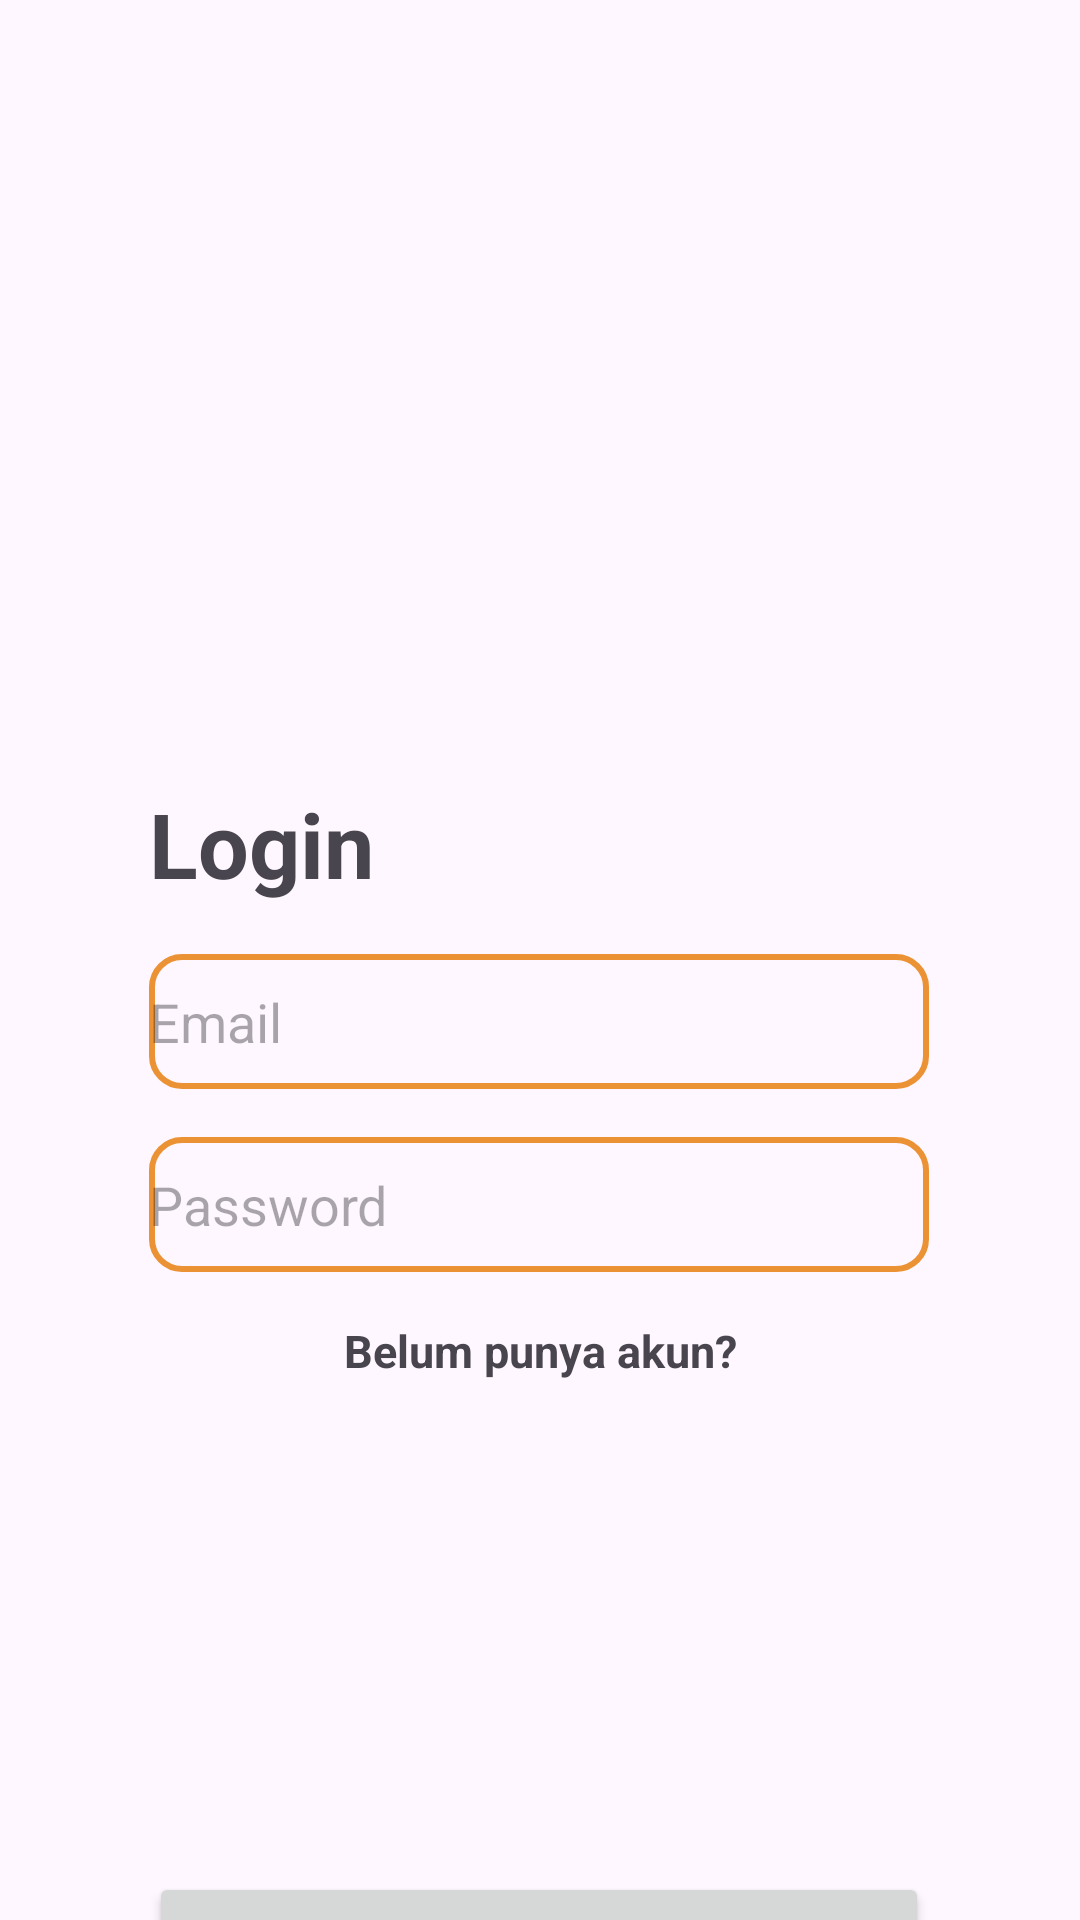

This screen was rendered from an Android layout file. Write that file and the resources it references.
<!-- AndroidManifest.xml: application theme Theme.Quizcuy -->
<!-- res/layout/fragment_login.xml -->
<?xml version="1.0" encoding="utf-8"?>
<androidx.constraintlayout.widget.ConstraintLayout xmlns:android="http://schemas.android.com/apk/res/android"
    xmlns:app="http://schemas.android.com/apk/res-auto"
    xmlns:tools="http://schemas.android.com/tools"
    android:layout_width="match_parent"
    android:layout_height="match_parent"
    tools:context=".views.LoginFragment"
    tools:layout_editor_absoluteX="0dp"
    tools:layout_editor_absoluteY="-15dp">

    <TextView
        android:layout_width="wrap_content"
        android:layout_height="45dp"
        android:text="@string/login"
        android:textSize="30sp"
        android:textStyle="bold"
        app:layout_constraintBottom_toTopOf="@+id/email"
        app:layout_constraintEnd_toEndOf="parent"
        app:layout_constraintHorizontal_bias="0.0"
        app:layout_constraintStart_toStartOf="@+id/email"
        app:layout_constraintTop_toBottomOf="@+id/imageView2"
        app:layout_constraintVertical_bias="0.653" />

    <EditText
        android:id="@+id/email"
        android:layout_width="260dp"
        android:layout_height="45dp"
        android:layout_marginBottom="16dp"
        android:autofillHints=""
        android:background="@drawable/edit_text_corner"
        android:ems="10"
        android:hint="@string/email"
        android:inputType="textEmailAddress"
        app:layout_constraintBottom_toTopOf="@+id/password"
        app:layout_constraintEnd_toEndOf="parent"
        app:layout_constraintHorizontal_bias="0.496"
        app:layout_constraintStart_toStartOf="parent"
        app:layout_constraintTop_toTopOf="parent"
        app:layout_constraintVertical_bias="1.0" />

    <EditText
        android:id="@+id/password"
        android:layout_width="260dp"
        android:layout_height="45dp"
        android:layout_marginBottom="200dp"
        android:autofillHints=""
        android:background="@drawable/edit_text_corner"
        android:ems="10"
        android:hint="@string/password"
        android:inputType="textPassword"
        app:layout_constraintBottom_toTopOf="@+id/login_btn"
        app:layout_constraintEnd_toEndOf="parent"
        app:layout_constraintHorizontal_bias="0.496"
        app:layout_constraintStart_toStartOf="parent" />

    <Button
        android:id="@+id/login_btn"
        android:layout_width="260dp"
        android:layout_height="wrap_content"
        android:layout_marginTop="624dp"
        android:text="@string/login"
        android:textColor="@color/white"
        app:cornerRadius="10dp"
        app:layout_constraintEnd_toEndOf="parent"
        app:layout_constraintHorizontal_bias="0.498"
        app:layout_constraintStart_toStartOf="parent"
        app:layout_constraintTop_toTopOf="parent" />

    <TextView
        android:id="@+id/toRegister"
        android:layout_width="wrap_content"
        android:layout_height="wrap_content"
        android:layout_marginTop="16dp"
        android:text="@string/belum_punya_akun"
        android:textSize="15sp"
        android:textStyle="bold"
        app:layout_constraintEnd_toEndOf="parent"
        app:layout_constraintStart_toStartOf="parent"
        app:layout_constraintTop_toBottomOf="@+id/password" />

    <ImageView
        android:id="@+id/imageView2"
        android:layout_width="300dp"
        android:layout_height="200dp"
        android:src="@drawable/banner_1024"
        app:layout_constraintBottom_toBottomOf="parent"
        app:layout_constraintEnd_toEndOf="parent"
        app:layout_constraintHorizontal_bias="0.495"
        app:layout_constraintStart_toStartOf="parent"
        app:layout_constraintTop_toTopOf="parent"
        app:layout_constraintVertical_bias="0.088" />


</androidx.constraintlayout.widget.ConstraintLayout>
<!-- resources referenced by this layout -->
<resources>
  <color name="white">#FFFFFFFF</color>
  <!-- drawable edit_text_corner (drawable) -->
  <?xml version="1.0" encoding="utf-8"?>
  <shape xmlns:android="http://schemas.android.com/apk/res/android">
      <stroke
          android:color="@color/orange"
          android:width="2dp" />
      <corners
          android:radius="10dp" />
  </shape>
  <string name="belum_punya_akun">Belum punya akun?</string>
  <string name="email">Email</string>
  <string name="login">Login</string>
  <string name="password">Password</string>
  <style name="Theme.Quizcuy" parent="Base.Theme.Quizcuy" />
  <color name="orange">#EB9234</color>
  <style name="Base.Theme.Quizcuy" parent="Theme.Material3.DayNight.NoActionBar">
          
          
          <item name="colorPrimary">@color/orange</item>
          <item name="colorError">@color/red</item>
      </style>
  <color name="red">#d12317</color>
</resources>
